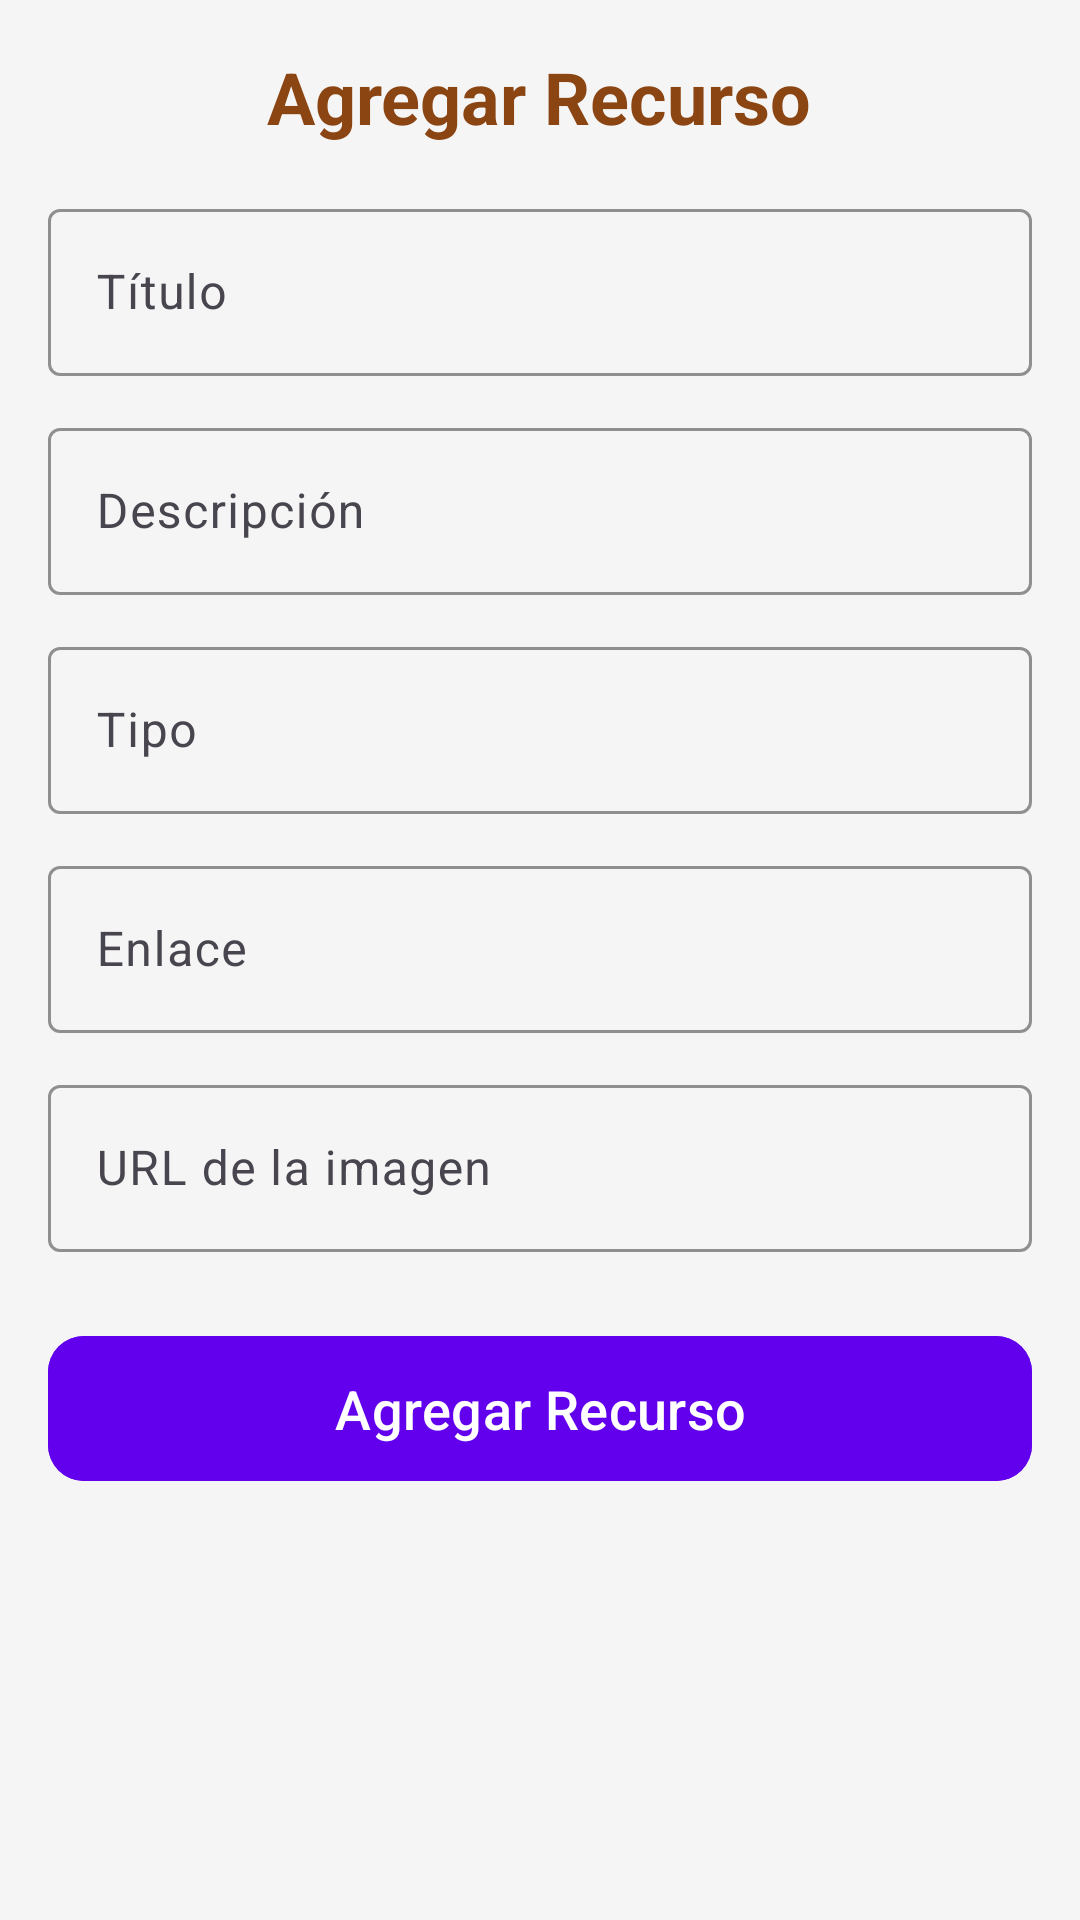

Write the Android layout XML for this screen, with the resource values it uses.
<!-- AndroidManifest.xml: application theme Theme.Desafio3DSM -->
<!-- res/layout/activity_add_resource.xml -->
<?xml version="1.0" encoding="utf-8"?>
<LinearLayout
    xmlns:android="http://schemas.android.com/apk/res/android"
    xmlns:app="http://schemas.android.com/apk/res-auto"
    xmlns:tools="http://schemas.android.com/tools"
    android:layout_width="match_parent"
    android:layout_height="match_parent"
    android:orientation="vertical"
    android:padding="16dp"
    android:background="@color/blanco_perla"
    tools:context=".ui.AddResourceActivity">

    <TextView
        android:layout_width="wrap_content"
        android:layout_height="wrap_content"
        android:text="@string/titulo_agregar_recurso"
        android:textSize="24sp"
        android:textStyle="bold"
        android:layout_gravity="center"
        android:paddingBottom="16dp"
        android:textColor="@color/marron" />

    <com.google.android.material.textfield.TextInputLayout
        android:layout_width="match_parent"
        android:layout_height="wrap_content"
        android:layout_marginBottom="12dp"
        app:boxStrokeColor="@color/primary"
        app:boxStrokeWidthFocused="2dp">

        <com.google.android.material.textfield.TextInputEditText
            android:id="@+id/editTextTitulo"
            android:layout_width="match_parent"
            android:layout_height="wrap_content"
            android:hint="@string/hint_titulo"
            android:textColor="@color/primary_text"
            android:textSize="16sp" />
    </com.google.android.material.textfield.TextInputLayout>

    <com.google.android.material.textfield.TextInputLayout
        android:layout_width="match_parent"
        android:layout_height="wrap_content"
        android:layout_marginBottom="12dp"
        app:boxStrokeColor="@color/primary"
        app:boxStrokeWidthFocused="2dp">

        <com.google.android.material.textfield.TextInputEditText
            android:id="@+id/editTextDescripcion"
            android:layout_width="match_parent"
            android:layout_height="wrap_content"
            android:hint="@string/hint_descripcion"
            android:textColor="@color/primary_text"
            android:textSize="16sp" />
    </com.google.android.material.textfield.TextInputLayout>

    <com.google.android.material.textfield.TextInputLayout
        android:layout_width="match_parent"
        android:layout_height="wrap_content"
        android:layout_marginBottom="12dp"
        app:boxStrokeColor="@color/primary"
        app:boxStrokeWidthFocused="2dp">

        <com.google.android.material.textfield.TextInputEditText
            android:id="@+id/editTextTipo"
            android:layout_width="match_parent"
            android:layout_height="wrap_content"
            android:hint="@string/hint_tipo"
            android:textColor="@color/primary_text"
            android:textSize="16sp" />
    </com.google.android.material.textfield.TextInputLayout>

    <com.google.android.material.textfield.TextInputLayout
        android:layout_width="match_parent"
        android:layout_height="wrap_content"
        android:layout_marginBottom="12dp"
        app:boxStrokeColor="@color/primary"
        app:boxStrokeWidthFocused="2dp">

        <com.google.android.material.textfield.TextInputEditText
            android:id="@+id/editTextEnlace"
            android:layout_width="match_parent"
            android:layout_height="wrap_content"
            android:hint="@string/hint_enlace"
            android:textColor="@color/primary_text"
            android:textSize="16sp" />
    </com.google.android.material.textfield.TextInputLayout>

    <com.google.android.material.textfield.TextInputLayout
        android:layout_width="match_parent"
        android:layout_height="wrap_content"
        android:layout_marginBottom="24dp"
        app:boxStrokeColor="@color/primary"
        app:boxStrokeWidthFocused="2dp">

        <com.google.android.material.textfield.TextInputEditText
            android:id="@+id/editTextImagen"
            android:layout_width="match_parent"
            android:layout_height="wrap_content"
            android:hint="@string/hint_imagen"
            android:textColor="@color/primary_text"
            android:textSize="16sp" />
    </com.google.android.material.textfield.TextInputLayout>

    <com.google.android.material.button.MaterialButton
        android:id="@+id/buttonAgregar"
        android:layout_width="match_parent"
        android:layout_height="wrap_content"
        android:text="@string/boton_agregar"
        android:textColor="@android:color/white"
        android:backgroundTint="@color/primary"
        app:cornerRadius="12dp"
        android:padding="12dp"
        android:textSize="18sp"
        android:layout_gravity="center" />
</LinearLayout>
<!-- resources referenced by this layout -->
<resources>
  <color name="blanco_perla">#FFF5F5F5</color>
  <color name="marron">#FF8B4513</color>
  <color name="primary">#6200EE</color>
  <color name="primary_text">#000000</color>
  <string name="boton_agregar">Agregar Recurso</string>
  <string name="hint_descripcion">Descripción</string>
  <string name="hint_enlace">Enlace</string>
  <string name="hint_imagen">URL de la imagen</string>
  <string name="hint_tipo">Tipo</string>
  <string name="hint_titulo">Título</string>
  <string name="titulo_agregar_recurso">Agregar Recurso</string>
  <style name="Theme.Desafio3DSM" parent="Base.Theme.Desafio3DSM" />
  <style name="Base.Theme.Desafio3DSM" parent="Theme.Material3.DayNight.NoActionBar">
          
          
      </style>
</resources>
